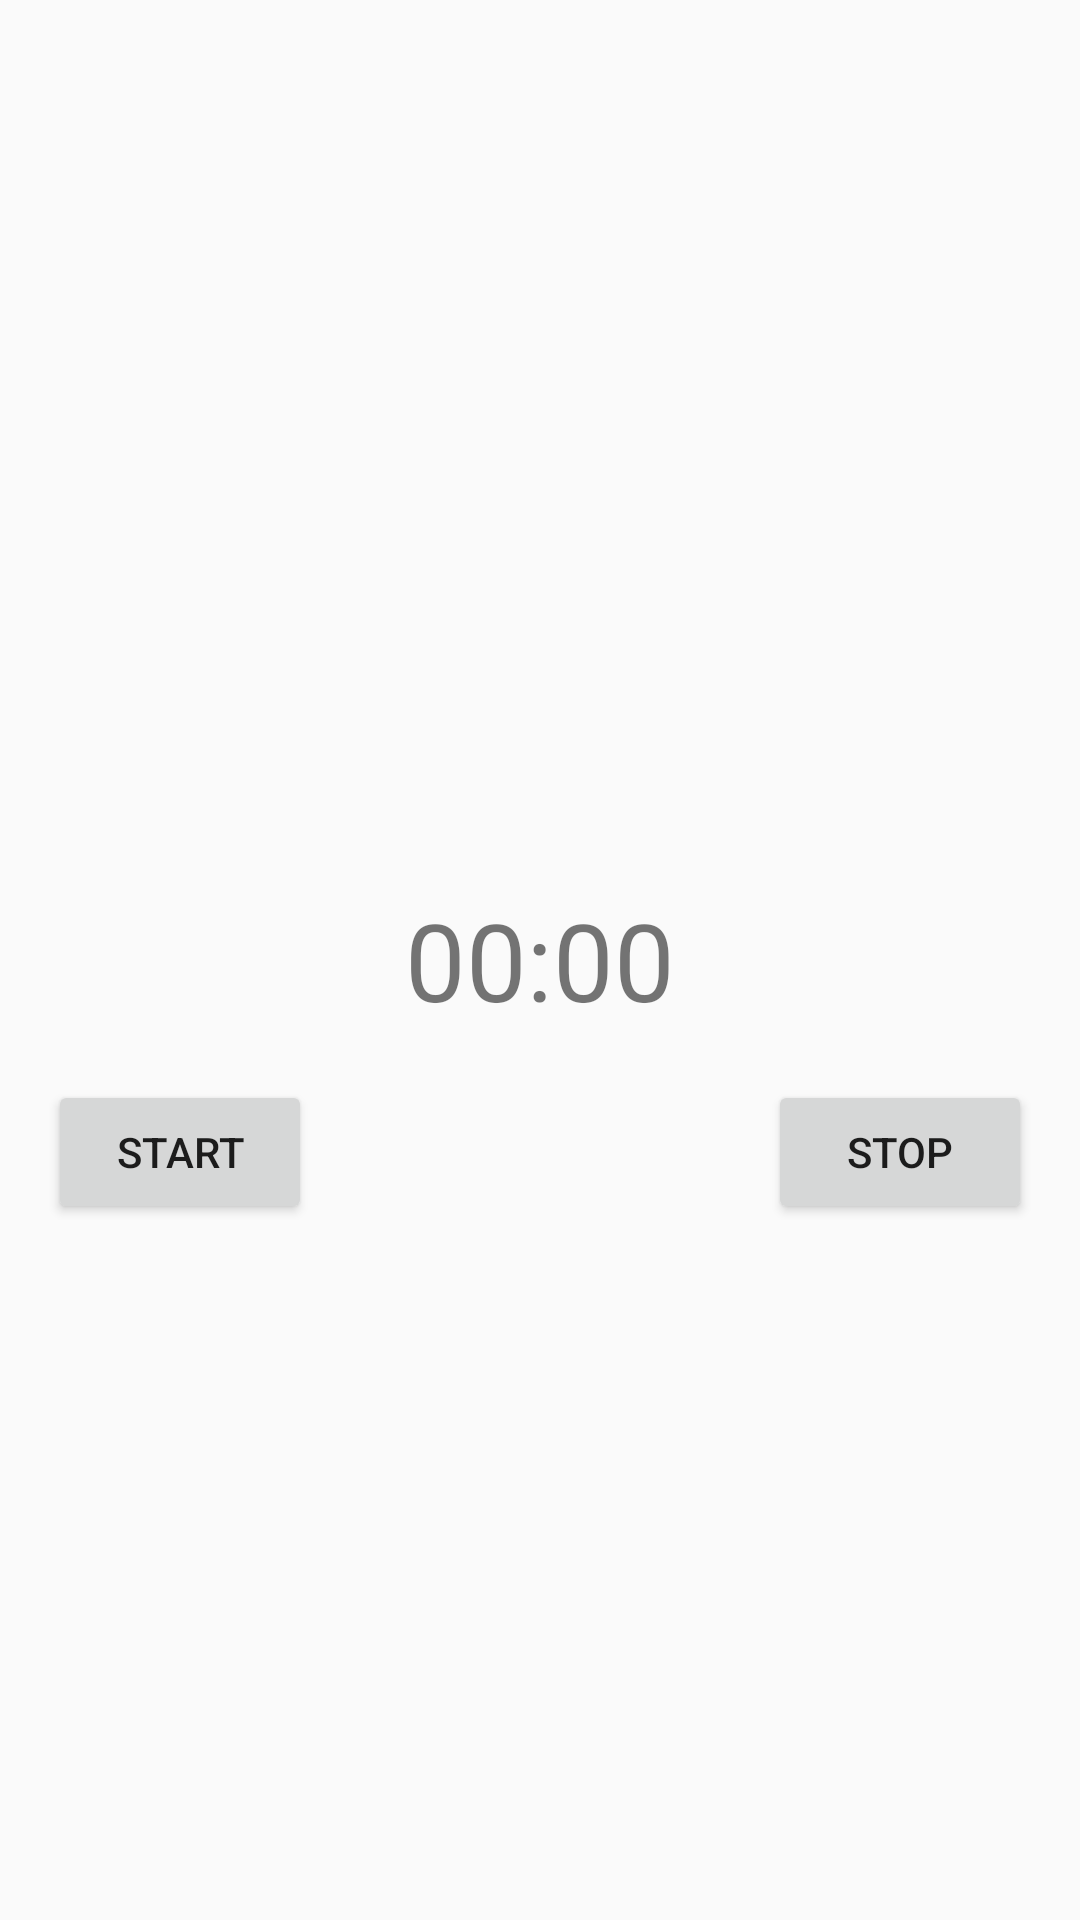

Android layout source for this screen:
<!-- AndroidManifest.xml: application theme Theme.AppCompat.DayNight.NoActionBar -->
<!-- res/layout/activity_cronometro.xml -->
<?xml version="1.0" encoding="utf-8"?>
<RelativeLayout xmlns:android="http://schemas.android.com/apk/res/android"
xmlns:tools="http://schemas.android.com/tools"
android:layout_width="match_parent"
android:layout_height="match_parent"
tools:context=".MainActivity">

    <TextView
        android:id="@+id/timerTextView"
        android:layout_width="wrap_content"
        android:layout_height="wrap_content"
        android:layout_centerInParent="true"
        android:text="00:00"
        android:textSize="36sp" />

<Button
    android:id="@+id/startButton"
    android:layout_width="wrap_content"
    android:layout_height="wrap_content"
    android:text="Start"
    android:layout_below="@id/timerTextView"
    android:layout_marginTop="16dp"
    android:layout_alignParentStart="true"
    android:layout_marginStart="16dp" />

<Button
    android:id="@+id/stopButton"
    android:layout_width="wrap_content"
    android:layout_height="wrap_content"
    android:text="Stop"
    android:layout_below="@id/timerTextView"
    android:layout_marginTop="16dp"
    android:layout_alignParentEnd="true"
    android:layout_marginEnd="16dp" />

</RelativeLayout>
<!-- resources referenced by this layout -->
<resources>

</resources>
